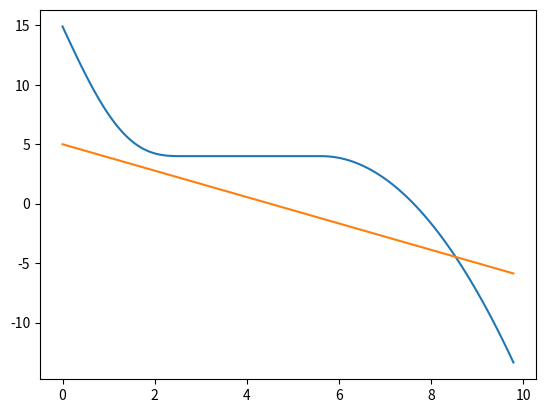

The script that saved this image:
import numpy as np
import matplotlib.pyplot as plt
%matplotlib inline

# Parameters for the scenario
v_ped = 4/3.6    # [m/s]
v0_ego = 30/3.6  # [m/s]
s0_ped = 5      # [m]
s_stop = 4       # [m]     Stopping distance of ego vehicle from zebra crossing
dmax_ego = 5     # [m/s2]  Maximum deceleration
t_station = 3    # [s]     Time of ego at stationary condition
a_ego = 2        # [m/s2]  Acceleration of ego

t_brake = np.pi*v0_ego / (2*dmax_ego)
theta = 2*dmax_ego/v0_ego
s_brake = v0_ego/2*t_brake
s0_ego = s_brake + s_stop
t_accel = v0_ego / a_ego
t_scenario = t_brake + t_station + t_accel

t_ego_brake = np.linspace(0, t_brake)
s_ego_brake = s0_ego - v0_ego/2*(t_ego_brake + np.sin(theta*t_ego_brake)/theta)
t_ego_accel = np.linspace(0, t_accel)
s_ego_accel = s_stop - 0.5*a_ego*t_ego_accel**2
t = np.concatenate((t_ego_brake, t_ego_accel+t_brake+t_station))
s_ego = np.concatenate((s_ego_brake, s_ego_accel))
s_ped = s0_ped - v_ped*t

plt.plot(t, s_ego)
plt.plot(t, s_ped)

s_brake

